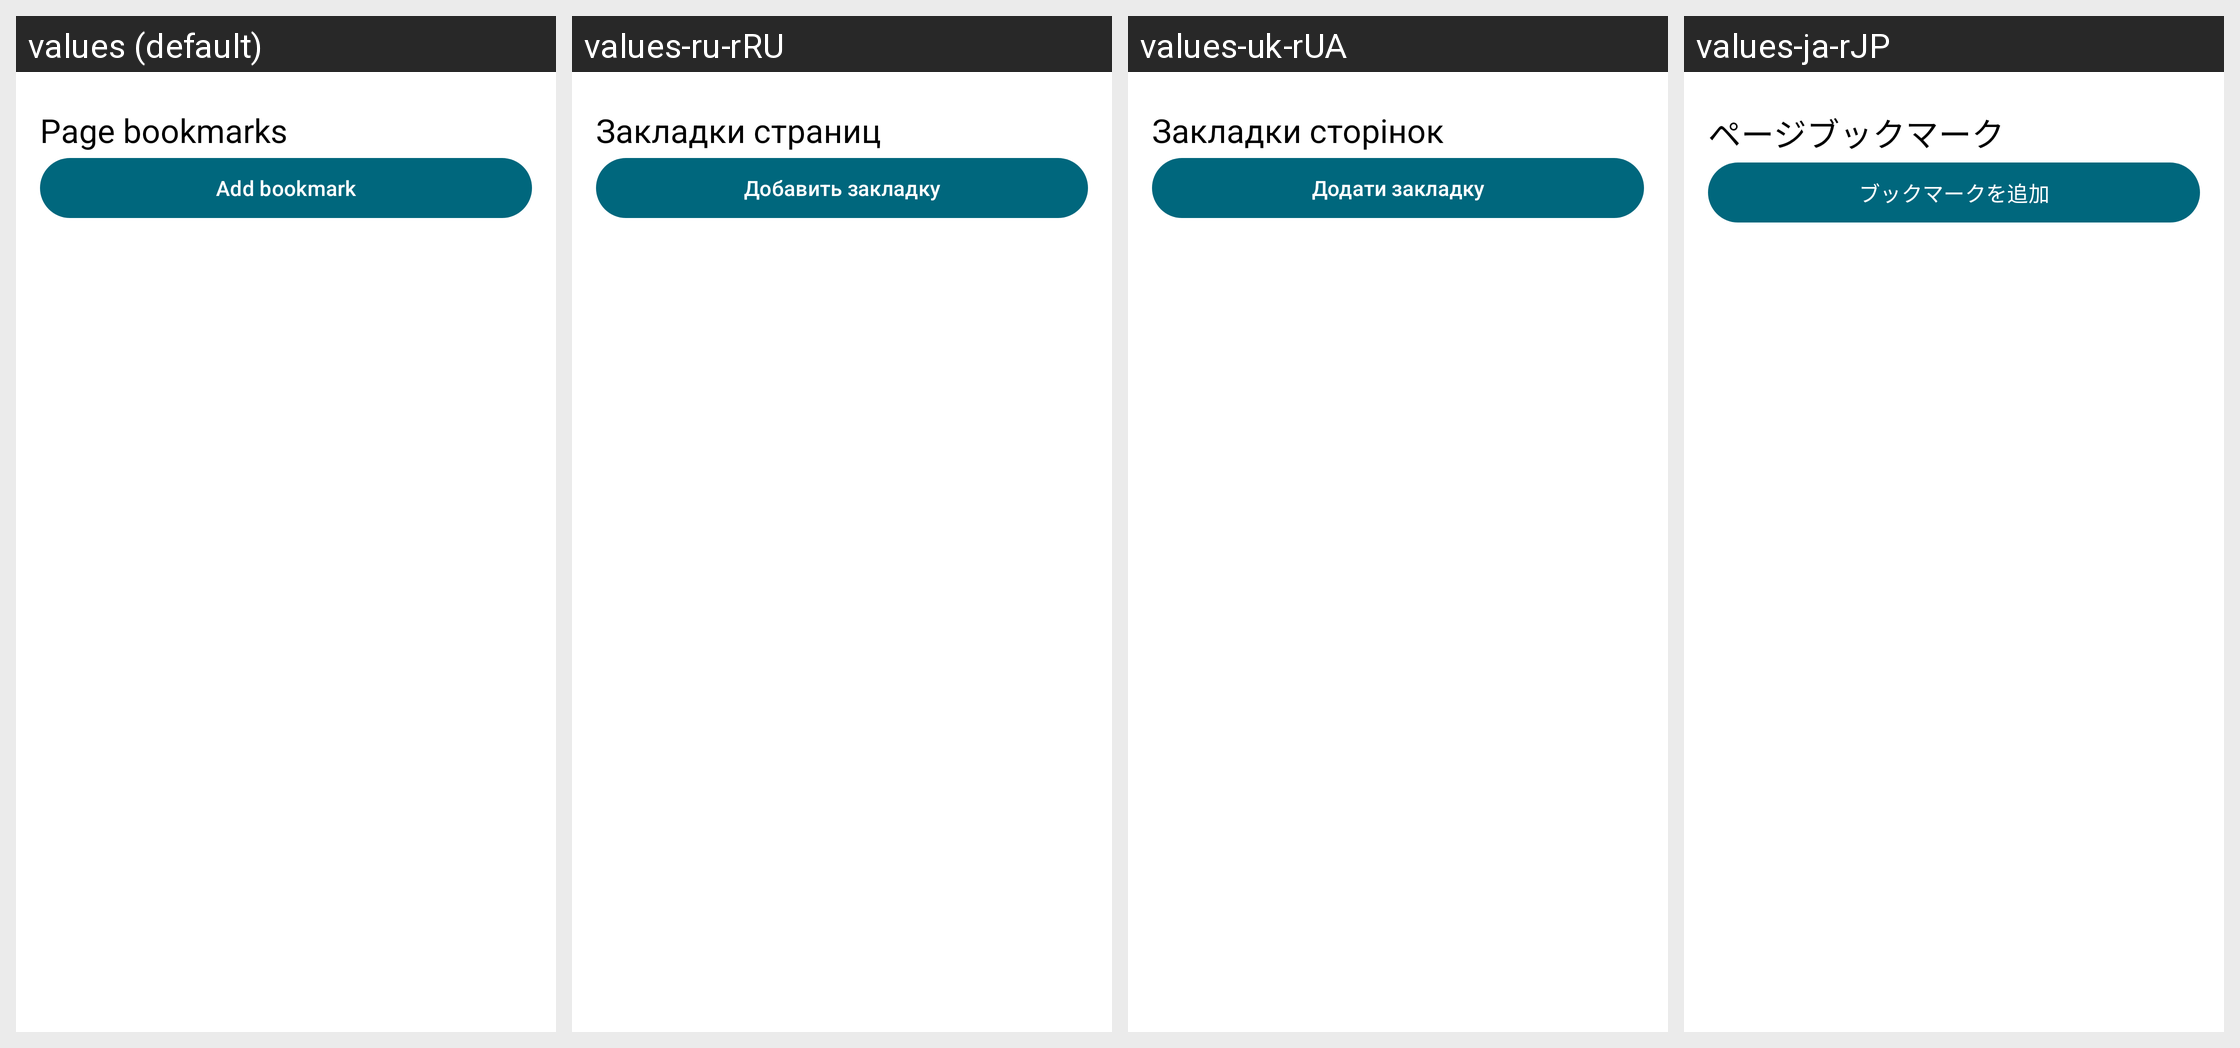

The Android screen above is rendered under several locales of the same app. Produce the string resources it draws, with the default and per-locale values.
Android screen res/layout/reader_bookmarks_sheet.xml rendered under 4 locales, left to right: values (default), values-ru-rRU, values-uk-rUA, values-ja-rJP. Device: Nexus 5 (rendered at 1080×1920; each locale shown at half size, 540×960, under a caption strip naming it); theme AppTheme.Material3.
Other locales in the repository, not shown: values-ar-rSA, values-de-rDE, values-es-rES, values-fr-rFR, values-it-rIT, values-pt-rBR, values-tr-rTR, values-zh-rCN, values-zh-rTW.
Strings drawn on this screen, with the default value and each locale's value (text and hints the layout hard-codes, and strings that could not be matched under every locale, appear in the picture but are not listed):

reader_bookmarks
  values: Page bookmarks
  values-ru-rRU: Закладки страниц
  values-uk-rUA: Закладки сторінок
  values-ja-rJP: ページブックマーク

reader_bookmark_add
  values: Add bookmark
  values-ru-rRU: Добавить закладку
  values-uk-rUA: Додати закладку
  values-ja-rJP: ブックマークを追加
